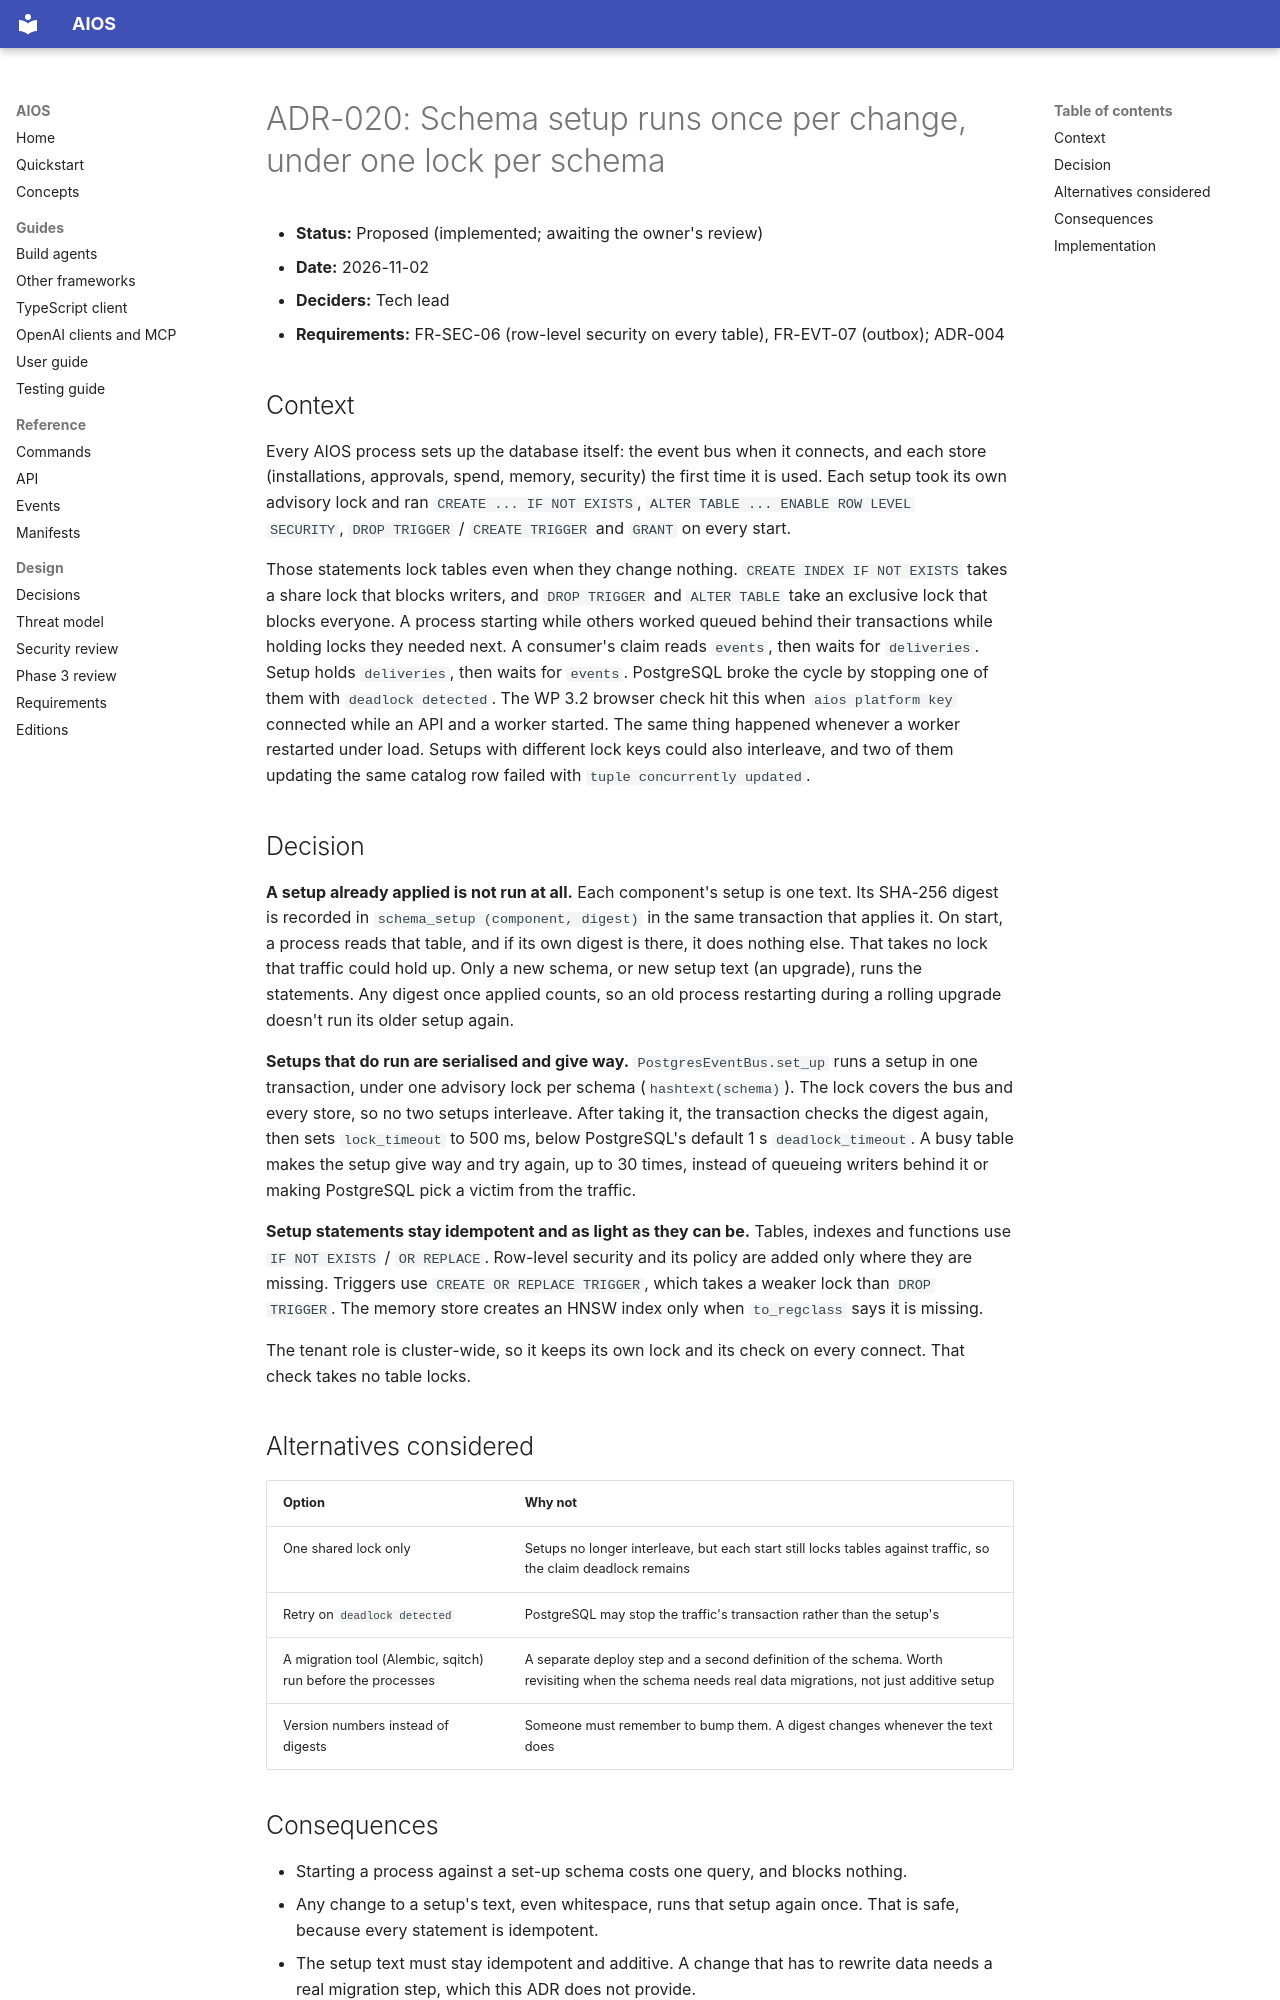

repository: washim1982/Universal-AI-Operating-System · page: adr/ADR-020-schema-setup/index.html · generator: mkdocs

# ADR-020: Schema setup runs once per change, under one lock per schema

- **Status:** Proposed (implemented; awaiting the owner's review)
- **Date:** 2026-11-02
- **Deciders:** Tech lead
- **Requirements:** FR-SEC-06 (row-level security on every table), FR-EVT-07 (outbox); ADR-004

## Context

Every AIOS process sets up the database itself: the event bus when it connects, and each store
(installations, approvals, spend, memory, security) the first time it is used. Each setup took
its own advisory lock and ran `CREATE ... IF NOT EXISTS`, `ALTER TABLE ... ENABLE ROW LEVEL
SECURITY`, `DROP TRIGGER` / `CREATE TRIGGER` and `GRANT` on every start.

Those statements lock tables even when they change nothing. `CREATE INDEX IF NOT EXISTS` takes a
share lock that blocks writers, and `DROP TRIGGER` and `ALTER TABLE` take an exclusive lock that
blocks everyone. A process starting while others worked queued behind their transactions while
holding locks they needed next. A consumer's claim reads `events`, then waits for `deliveries`.
Setup holds `deliveries`, then waits for `events`. PostgreSQL broke the cycle by stopping one of
them with `deadlock detected`. The WP 3.2 browser check hit this when `aios platform key`
connected while an API and a worker started. The same thing happened whenever a worker restarted
under load. Setups with different lock keys could also interleave, and two of them updating the
same catalog row failed with `tuple concurrently updated`.

## Decision

**A setup already applied is not run at all.** Each component's setup is one text. Its SHA-256
digest is recorded in `schema_setup (component, digest)` in the same transaction that applies it.
On start, a process reads that table, and if its own digest is there, it does nothing else.
That takes no lock that traffic could hold up. Only a new schema, or new setup text (an upgrade),
runs the statements. Any digest once applied counts, so an old process restarting during a
rolling upgrade doesn't run its older setup again.

**Setups that do run are serialised and give way.** `PostgresEventBus.set_up` runs a setup in one
transaction, under one advisory lock per schema (`hashtext(schema)`). The lock covers the bus and
every store, so no two setups interleave. After taking it, the transaction checks the digest
again, then sets `lock_timeout` to 500 ms, below PostgreSQL's default 1 s `deadlock_timeout`. A
busy table makes the setup give way and try again, up to 30 times, instead of queueing writers
behind it or making PostgreSQL pick a victim from the traffic.

**Setup statements stay idempotent and as light as they can be.** Tables, indexes and functions
use `IF NOT EXISTS` / `OR REPLACE`. Row-level security and its policy are added only where they
are missing. Triggers use `CREATE OR REPLACE TRIGGER`, which takes a weaker lock than `DROP
TRIGGER`. The memory store creates an HNSW index only when `to_regclass` says it is missing.

The tenant role is cluster-wide, so it keeps its own lock and its check on every connect. That
check takes no table locks.

## Alternatives considered

| Option | Why not |
|---|---|
| One shared lock only | Setups no longer interleave, but each start still locks tables against traffic, so the claim deadlock remains |
| Retry on `deadlock detected` | PostgreSQL may stop the traffic's transaction rather than the setup's |
| A migration tool (Alembic, sqitch) run before the processes | A separate deploy step and a second definition of the schema. Worth revisiting when the schema needs real data migrations, not just additive setup |
| Version numbers instead of digests | Someone must remember to bump them. A digest changes whenever the text does |
